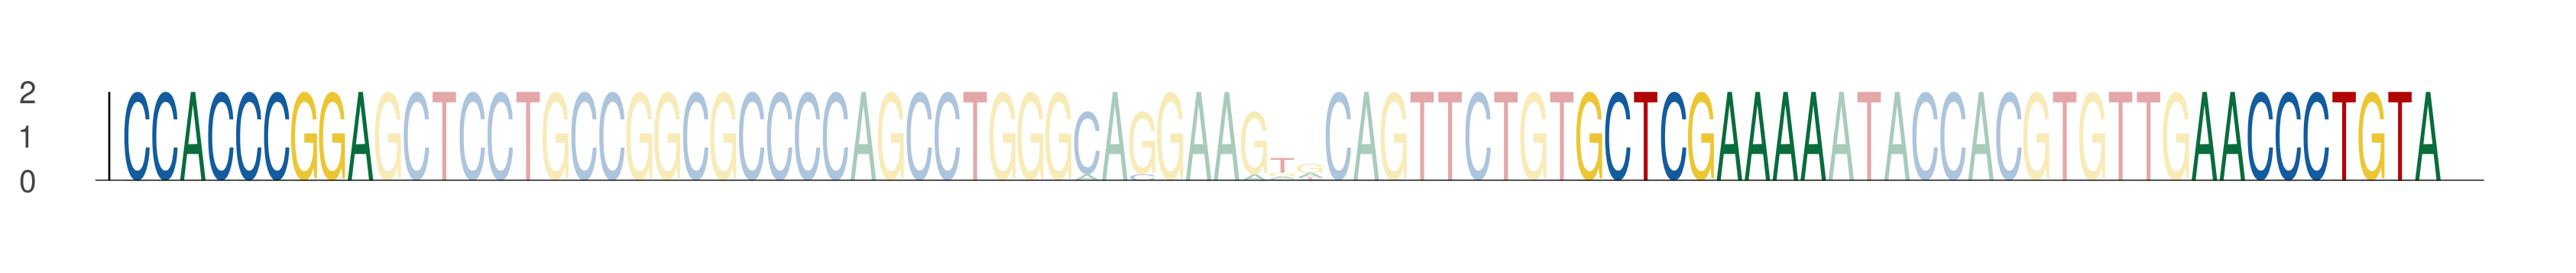

The file beside this chart, header and first rows:
seq_index, start_position, end_position, is_reversed_complement
2262, 46, 55, 0
2262, 98, 107, 0
2262, 120, 129, 0
1925, 46, 55, 0
1925, 98, 107, 0
1925, 120, 129, 0
2314, 46, 55, 0
2314, 98, 107, 0
2314, 120, 129, 0
4745, 46, 55, 0
4745, 98, 107, 0
4745, 120, 129, 0
4450, 46, 55, 0
4450, 98, 107, 0
4450, 120, 129, 0
1788, 46, 55, 0
1788, 98, 107, 0
1788, 120, 129, 0
1558, 46, 55, 0
1558, 98, 107, 0
1558, 120, 129, 0
4602, 46, 55, 0
4602, 98, 107, 0
4602, 120, 129, 0
2070, 46, 55, 0
2070, 98, 107, 0
2070, 120, 129, 0
3733, 46, 55, 0
3733, 98, 107, 0
3733, 120, 129, 0
5609, 46, 55, 0
5609, 98, 107, 0
5609, 120, 129, 0
